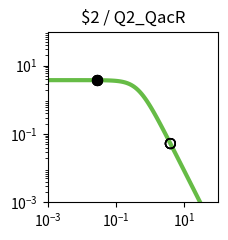

Write the Python code that produced this figure. (Note: this script raises an exception after producing the figure.)
import matplotlib.pyplot as plt
import matplotlib.ticker as ticker
import numpy as np

fig, ax = plt.subplots(figsize=(2.5,2.5))

plt.xlim(1.000000e-03, 1.000000e+02)
plt.ylim(1.000000e-03, 1.000000e+02)

x = np.array([1.000000e-03,1.122018e-03,1.258925e-03,1.412538e-03,1.584893e-03,1.778279e-03,1.995262e-03,2.238721e-03,2.511886e-03,2.818383e-03,3.162278e-03,3.548134e-03,3.981072e-03,4.466836e-03,5.011872e-03,5.623413e-03,6.309573e-03,7.079458e-03,7.943282e-03,8.912509e-03,1.000000e-02,1.122018e-02,1.258925e-02,1.412538e-02,1.584893e-02,1.778279e-02,1.995262e-02,2.238721e-02,2.511886e-02,2.818383e-02,3.162278e-02,3.548134e-02,3.981072e-02,4.466836e-02,5.011872e-02,5.623413e-02,6.309573e-02,7.079458e-02,7.943282e-02,8.912509e-02,1.000000e-01,1.122018e-01,1.258925e-01,1.412538e-01,1.584893e-01,1.778279e-01,1.995262e-01,2.238721e-01,2.511886e-01,2.818383e-01,3.162278e-01,3.548134e-01,3.981072e-01,4.466836e-01,5.011872e-01,5.623413e-01,6.309573e-01,7.079458e-01,7.943282e-01,8.912509e-01,1.000000e+00,1.122018e+00,1.258925e+00,1.412538e+00,1.584893e+00,1.778279e+00,1.995262e+00,2.238721e+00,2.511886e+00,2.818383e+00,3.162278e+00,3.548134e+00,3.981072e+00,4.466836e+00,5.011872e+00,5.623413e+00,6.309573e+00,7.079458e+00,7.943282e+00,8.912509e+00,1.000000e+01,1.122018e+01,1.258925e+01,1.412538e+01,1.584893e+01,1.778279e+01,1.995262e+01,2.238721e+01,2.511886e+01,2.818383e+01,3.162278e+01,3.548134e+01,3.981072e+01,4.466836e+01,5.011872e+01,5.623413e+01,6.309573e+01,7.079458e+01,7.943282e+01,8.912509e+01,1.000000e+02,])
y = np.array([3.777979e+00,3.777974e+00,3.777967e+00,3.777959e+00,3.777949e+00,3.777935e+00,3.777919e+00,3.777898e+00,3.777872e+00,3.777839e+00,3.777798e+00,3.777747e+00,3.777682e+00,3.777601e+00,3.777498e+00,3.777370e+00,3.777209e+00,3.777006e+00,3.776752e+00,3.776433e+00,3.776032e+00,3.775529e+00,3.774897e+00,3.774104e+00,3.773109e+00,3.771859e+00,3.770291e+00,3.768324e+00,3.765856e+00,3.762761e+00,3.758881e+00,3.754020e+00,3.747932e+00,3.740315e+00,3.730793e+00,3.718902e+00,3.704075e+00,3.685622e+00,3.662705e+00,3.634325e+00,3.599299e+00,3.556256e+00,3.503636e+00,3.439716e+00,3.362670e+00,3.270665e+00,3.162012e+00,3.035373e+00,2.890010e+00,2.726055e+00,2.544745e+00,2.348572e+00,2.141264e+00,1.927579e+00,1.712901e+00,1.502716e+00,1.302061e+00,1.115068e+00,9.446838e-01,7.925854e-01,6.592774e-01,5.443030e-01,4.465089e-01,3.643058e-01,2.958923e-01,2.394252e-01,1.931364e-01,1.554037e-01,1.247862e-01,1.000343e-01,8.008449e-02,6.404396e-02,5.117181e-02,4.085836e-02,3.260536e-02,2.600778e-02,2.073781e-02,1.653099e-02,1.317456e-02,1.049772e-02,8.363554e-03,6.662494e-03,5.306924e-03,4.226854e-03,3.366404e-03,2.680989e-03,2.135049e-03,1.700231e-03,1.353935e-03,1.078151e-03,8.585284e-04,6.836358e-04,5.443658e-04,4.334645e-04,3.451546e-04,2.748348e-04,2.188408e-04,1.742542e-04,1.387514e-04,1.104818e-04,8.797176e-05,])
c = "#66bc46"

hi_x = np.array([2.780000e-02,2.780000e-02,2.780000e-02,2.780000e-02,])
hi_y = np.array([3.763167e+00,3.763167e+00,3.763167e+00,3.763167e+00,])
lo_x = np.array([3.923900e+00,3.923900e+00,3.923900e+00,3.923900e+00,])
lo_y = np.array([5.263713e-02,5.263713e-02,5.263713e-02,5.263713e-02,])

plt.loglog(x,y,lw=3,color=c)
plt.scatter(hi_x,hi_y,marker='o',s=50,color='black',zorder=10)
plt.scatter(lo_x,lo_y,marker='o',s=50,edgecolors='black',color='none',zorder=10)

plt.title("$2 / Q2_QacR")

ax.xaxis.set_major_locator(ticker.LogLocator(numticks=3))
ax.yaxis.set_major_locator(ticker.LogLocator(numticks=3))

ax.set_aspect('equal')
plt.tight_layout()

plt.savefig("/home/<user>/output/response_plot_$2_Q2_QacR.png", bbox_inches='tight')
